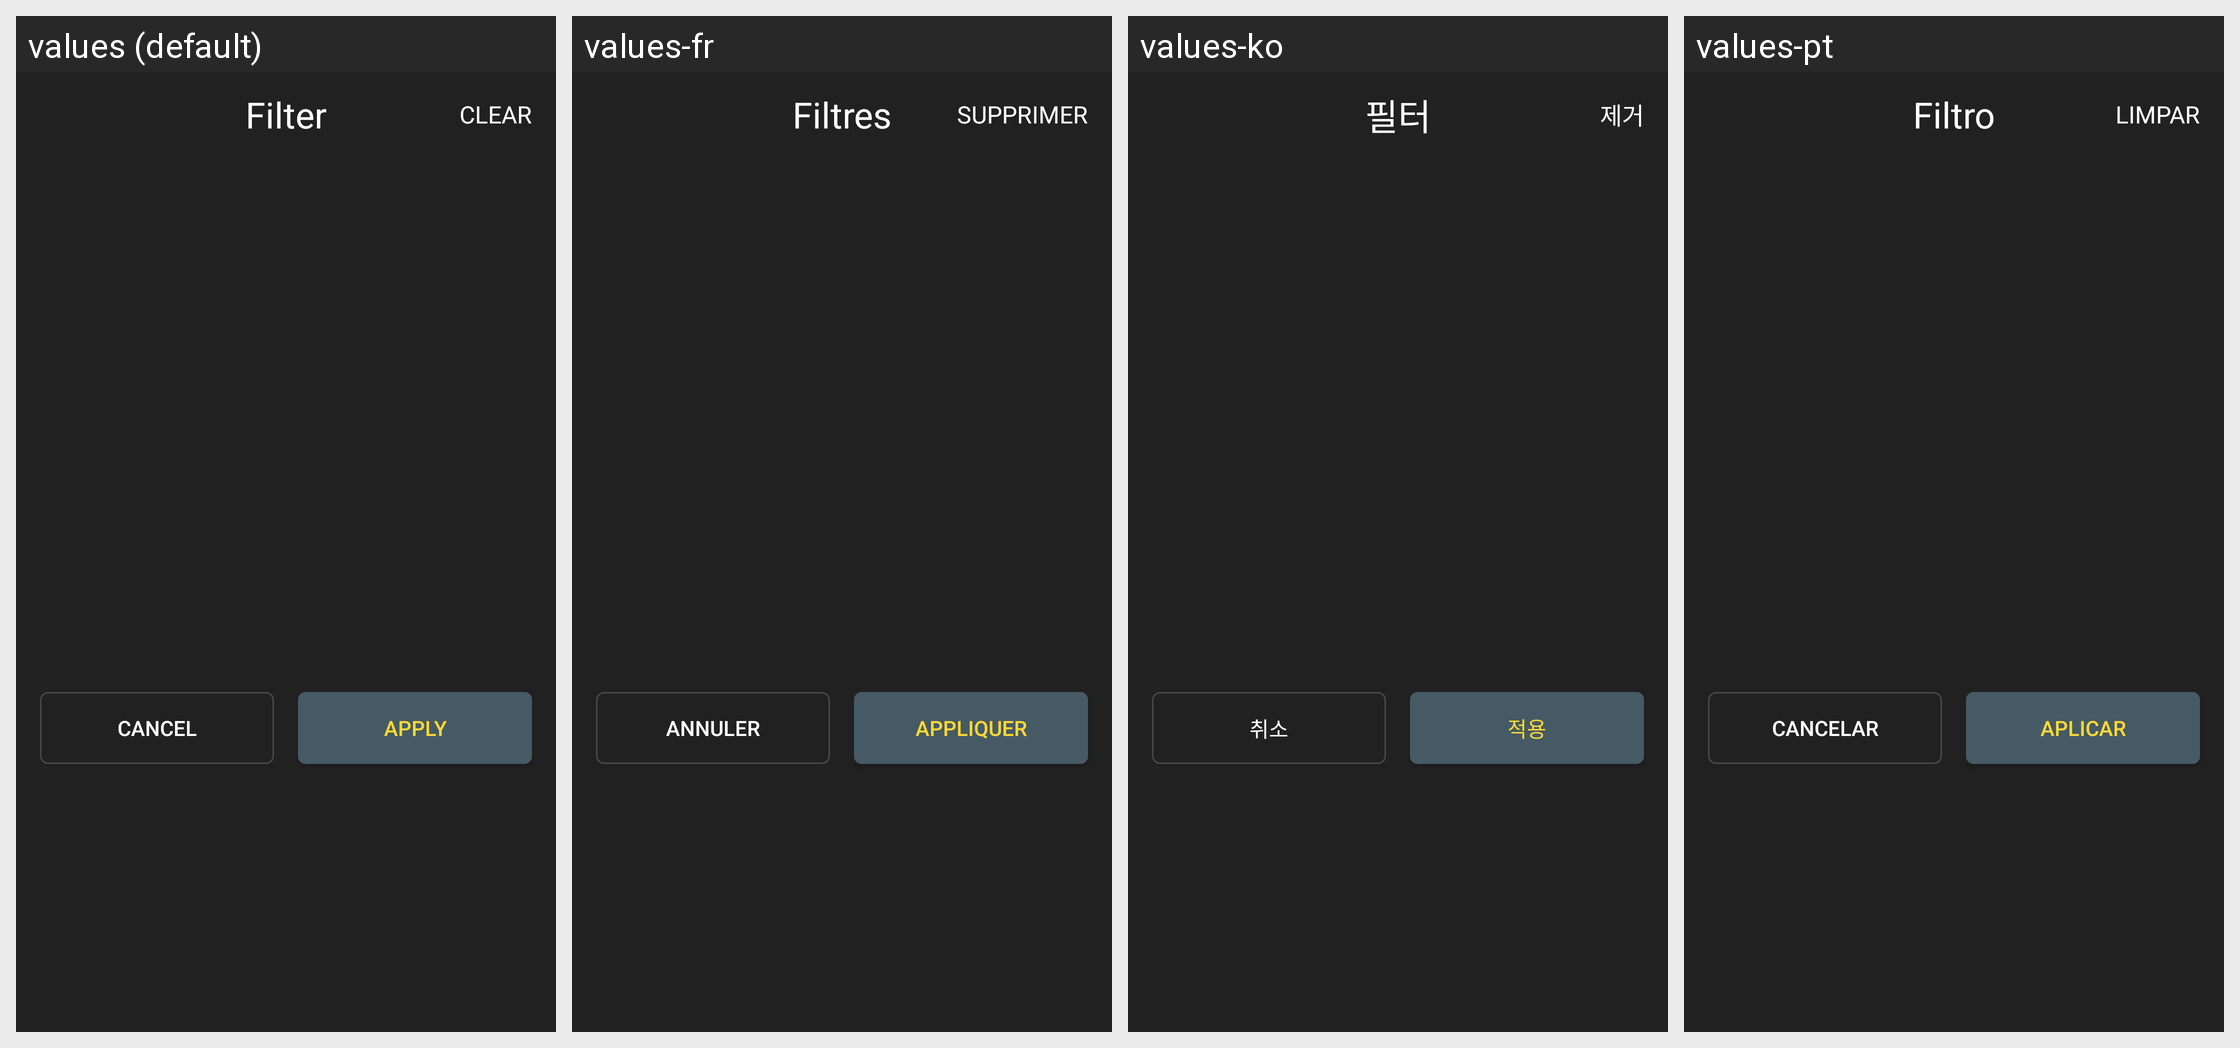

Strings drawn on this Android screen and how each of the app's shown locales translates them:
Android screen res/layout/fragment_equipment_filter.xml rendered under 4 locales, left to right: values (default), values-fr, values-ko, values-pt. Device: Nexus 5 (rendered at 1080×1920; each locale shown at half size, 540×960, under a caption strip naming it); theme AppTheme.
Other locales in the repository, not shown: values-ar, values-de, values-es, values-it, values-ja, values-pl, values-ru, values-zh-rCN.
Strings drawn on this screen, with the default value and each locale's value (text and hints the layout hard-codes, and strings that could not be matched under every locale, appear in the picture but are not listed):

action_filter
  values: Filter
  values-fr: Filtres
  values-ko: 필터
  values-pt: Filtro

action_clear
  values: Clear
  values-fr: Supprimer
  values-ko: 제거
  values-pt: Limpar

action_cancel
  values: Cancel
  values-fr: Annuler
  values-ko: 취소
  values-pt: Cancelar

action_apply
  values: Apply
  values-fr: Appliquer
  values-ko: 적용
  values-pt: Aplicar
